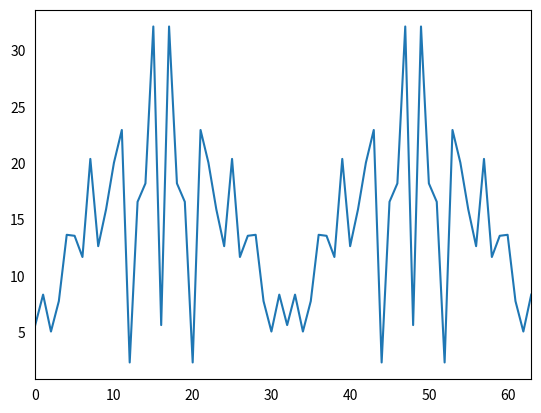

The matplotlib source for this figure:
#!/usr/bin/env python

import numpy as np
import scipy as sp
import matplotlib
matplotlib.use('PS')
import matplotlib.pyplot as plt

if __name__ == '__main__':
    a = np.array([(-5.656854)+(0.000000j),
    (-7.869864)+(-2.806996j),
    (-5.069700)+(-0.387532j),
    (6.090837)+(-4.838567j),
    (-12.617288)+(-5.226252j),
    (8.112023)+(10.876323j),
    (-11.553444)+(-1.780242j),
    (11.265645)+(16.985102j),
    (4.000000)+(-12.000000j),
    (8.773235)+(-13.282233j),
    (-0.090928)+(-20.046199j),
    (3.406909)+(-22.689292j),
    (0.896683)+(2.164784j),
    (16.277021)+(-3.162204j),
    (16.994347)+(6.544500j),
    (-31.917537)+(-3.563665j),
    (0.000000)+(-5.656854j),
    (31.917537)+(-3.563665j),
    (-16.994347)+(6.544500j),
    (-16.277021)+(-3.162204j),
    (-0.896683)+(2.164784j),
    (-3.406909)+(-22.689292j),
    (0.090928)+(-20.046199j),
    (-8.773235)+(-13.282233j),
    (-4.000000)+(-12.000000j),
    (-11.265645)+(16.985102j),
    (11.553444)+(-1.780242j),
    (-8.112023)+(10.876323j),
    (12.617288)+(-5.226252j),
    (-6.090837)+(-4.838567j),
    (5.069700)+(-0.387532j),
    (7.869864)+(-2.806996j),
    (5.656854)+(0.000000j),
    (7.869864)+(2.806996j),
    (5.069700)+(0.387532j),
    (-6.090837)+(4.838567j),
    (12.617288)+(5.226252j),
    (-8.112023)+(-10.876323j),
    (11.553444)+(1.780242j),
    (-11.265645)+(-16.985102j),
    (-4.000000)+(12.000000j),
    (-8.773235)+(13.282233j),
    (0.090928)+(20.046199j),
    (-3.406909)+(22.689292j),
    (-0.896683)+(-2.164784j),
    (-16.277021)+(3.162204j),
    (-16.994347)+(-6.544500j),
    (31.917537)+(3.563665j),
    (0.000000)+(5.656854j),
    (-31.917537)+(3.563665j),
    (16.994347)+(-6.544500j),
    (16.277021)+(3.162204j),
    (0.896683)+(-2.164784j),
    (3.406909)+(22.689292j),
    (-0.090928)+(20.046199j),
    (8.773235)+(13.282233j),
    (4.000000)+(12.000000j),
    (11.265645)+(-16.985102j),
    (-11.553444)+(1.780242j),
    (8.112023)+(-10.876323j),
    (-12.617288)+(5.226252j),
    (6.090837)+(4.838567j),
    (-5.069700)+(0.387532j),
    (-7.869864)+(2.806996j)])

    #n = a.size
    #b = np.zeros(5 * n)
    #b[2*n:3*n] = a
    #b += sp.random.normal(size=(5*n,))
    #c = sp.correlate(b, b, 'full')
    #plt.subplot(211)
    #plt.plot(np.arange(5*n), abs(b))
    #plt.subplot(212)
    #plt.plot(np.arange(c.size), abs(c))

    #plt.subplot(211)
    #plt.title('Real part of preamble')
    #plt.plot(a.real)
    #plt.subplot(212)
    #plt.title('Imaginary part of preamble')
    #plt.plot(a.imag)

    ax = plt.subplot(111)
    ax.plot(abs(a))
    ax.set_xlim(0, 63)

    # Remove the top and right axes
    #spines_to_remove = ['top', 'right']
    #for spine in spines_to_remove:
    #    ax.spines[spine].set_visible(False)

    # Get rid of ticks. The position of the numbers is informative enough of
    # the position of the value.
    ax.xaxis.set_ticks_position('none')
    ax.yaxis.set_ticks_position('none')

    #plt.tight_layout()
    #plt.show()
    plt.savefig('preamble-abs.ps', transparent=True)

